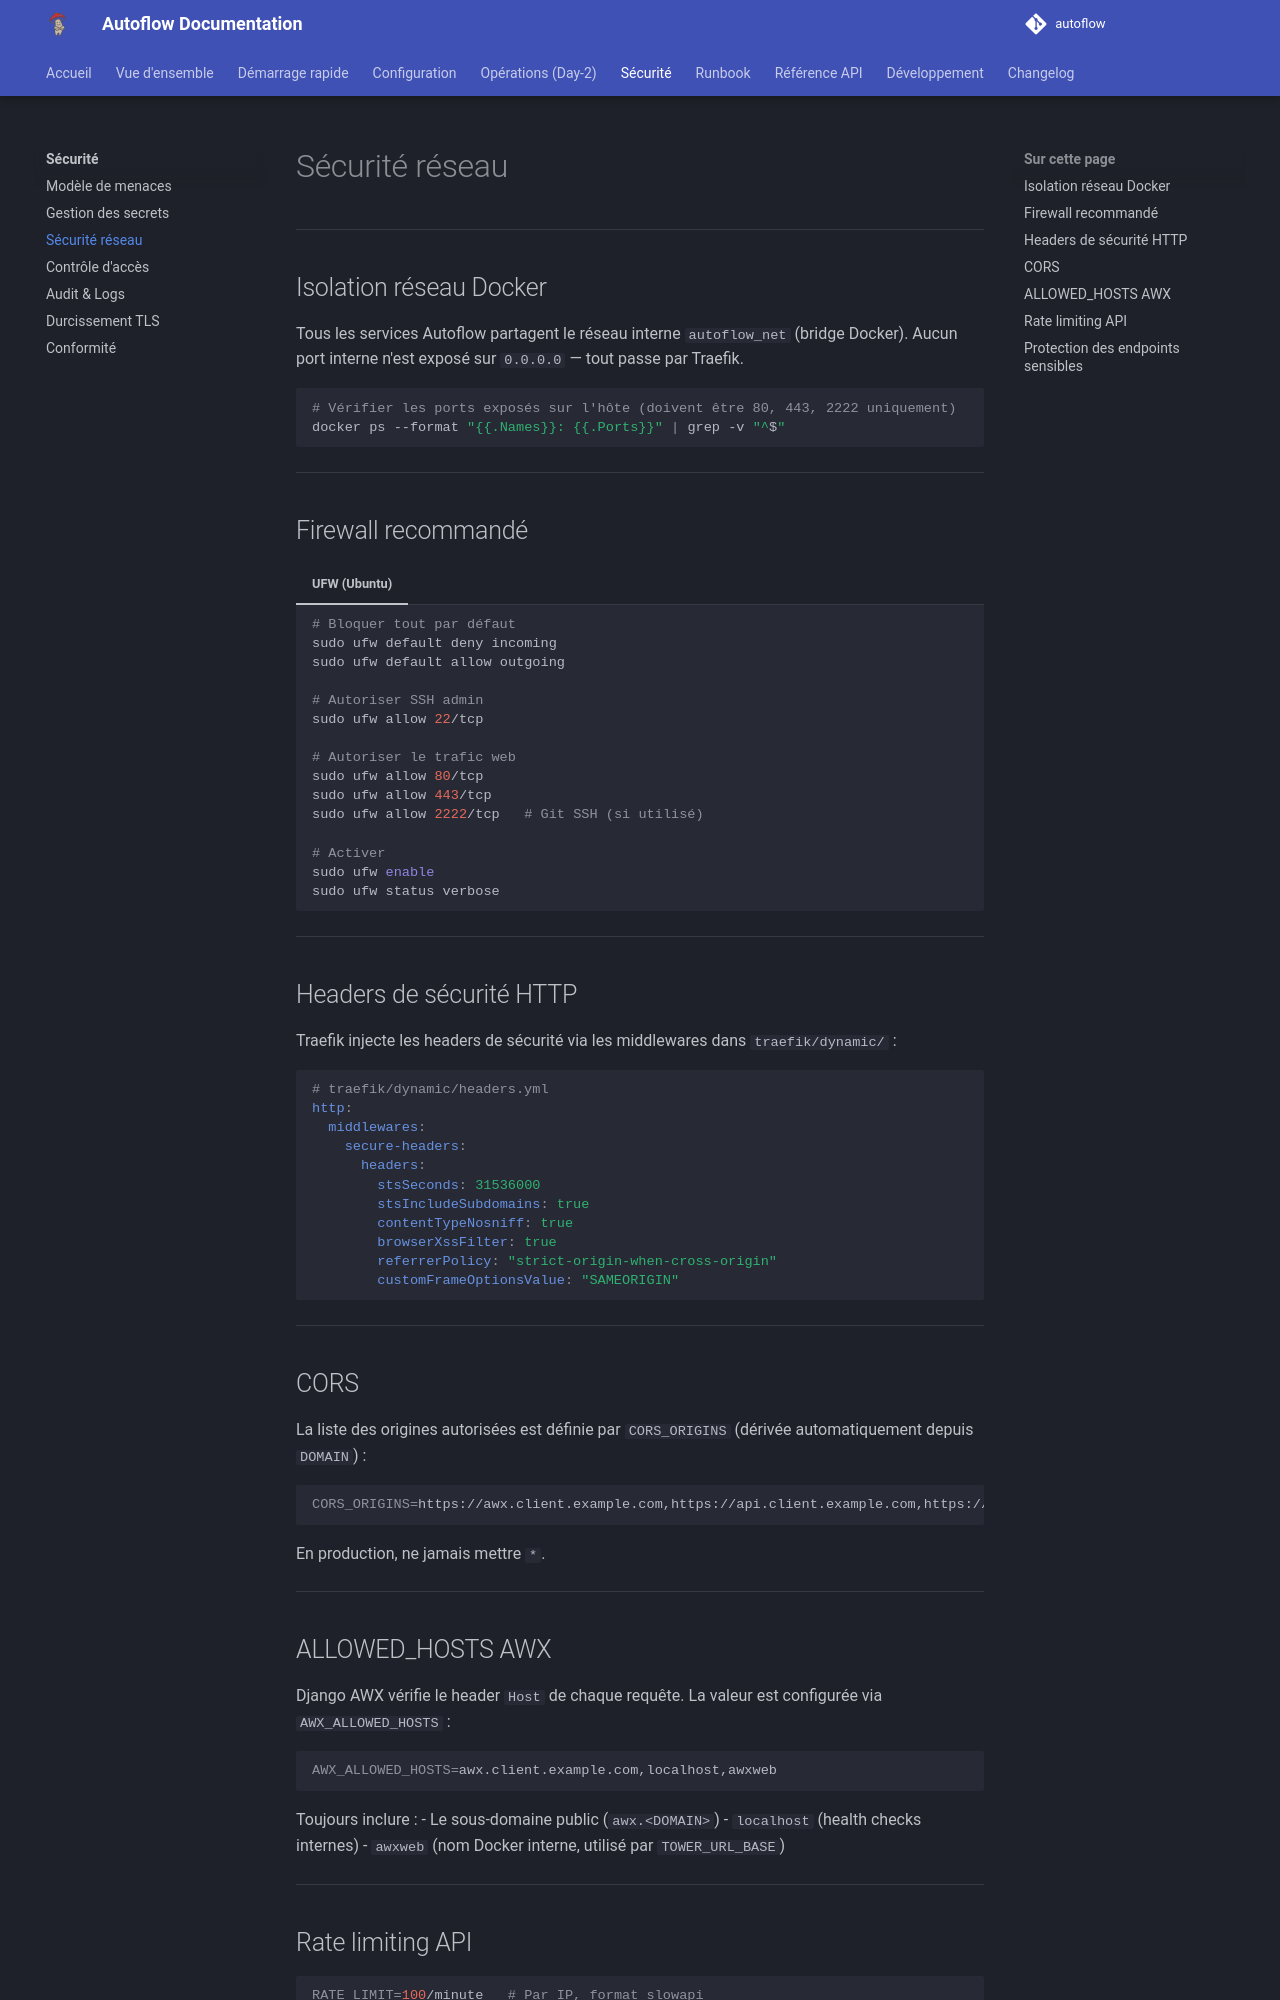

repository: Teachmemore-Ressources/autoflow · page: security/network-security/index.html · generator: mkdocs

---
title: Sécurité réseau
---

# Sécurité réseau

---

## Isolation réseau Docker

Tous les services Autoflow partagent le réseau interne `autoflow_net` (bridge Docker). Aucun port interne n'est exposé sur `0.0.0.0` — tout passe par Traefik.

```bash
# Vérifier les ports exposés sur l'hôte (doivent être 80, 443, 2222 uniquement)
docker ps --format "{{.Names}}: {{.Ports}}" | grep -v "^$"
```

---

## Firewall recommandé

=== "UFW (Ubuntu)"

    ```bash
    # Bloquer tout par défaut
    sudo ufw default deny incoming
    sudo ufw default allow outgoing

    # Autoriser SSH admin
    sudo ufw allow 22/tcp

    # Autoriser le trafic web
    sudo ufw allow 80/tcp
    sudo ufw allow 443/tcp
    sudo ufw allow 2222/tcp   # Git SSH (si utilisé)

    # Activer
    sudo ufw enable
    sudo ufw status verbose
    ```

---

## Headers de sécurité HTTP

Traefik injecte les headers de sécurité via les middlewares dans `traefik/dynamic/` :

```yaml
# traefik/dynamic/headers.yml
http:
  middlewares:
    secure-headers:
      headers:
        stsSeconds: 31536000
        stsIncludeSubdomains: true
        contentTypeNosniff: true
        browserXssFilter: true
        referrerPolicy: "strict-origin-when-cross-origin"
        customFrameOptionsValue: "SAMEORIGIN"
```

---

## CORS

La liste des origines autorisées est définie par `CORS_ORIGINS` (dérivée automatiquement depuis `DOMAIN`) :

```bash
CORS_ORIGINS=https://awx.client.example.com,https://api.client.example.com,https://pki.client.example.com
```

En production, ne jamais mettre `*`.

---
